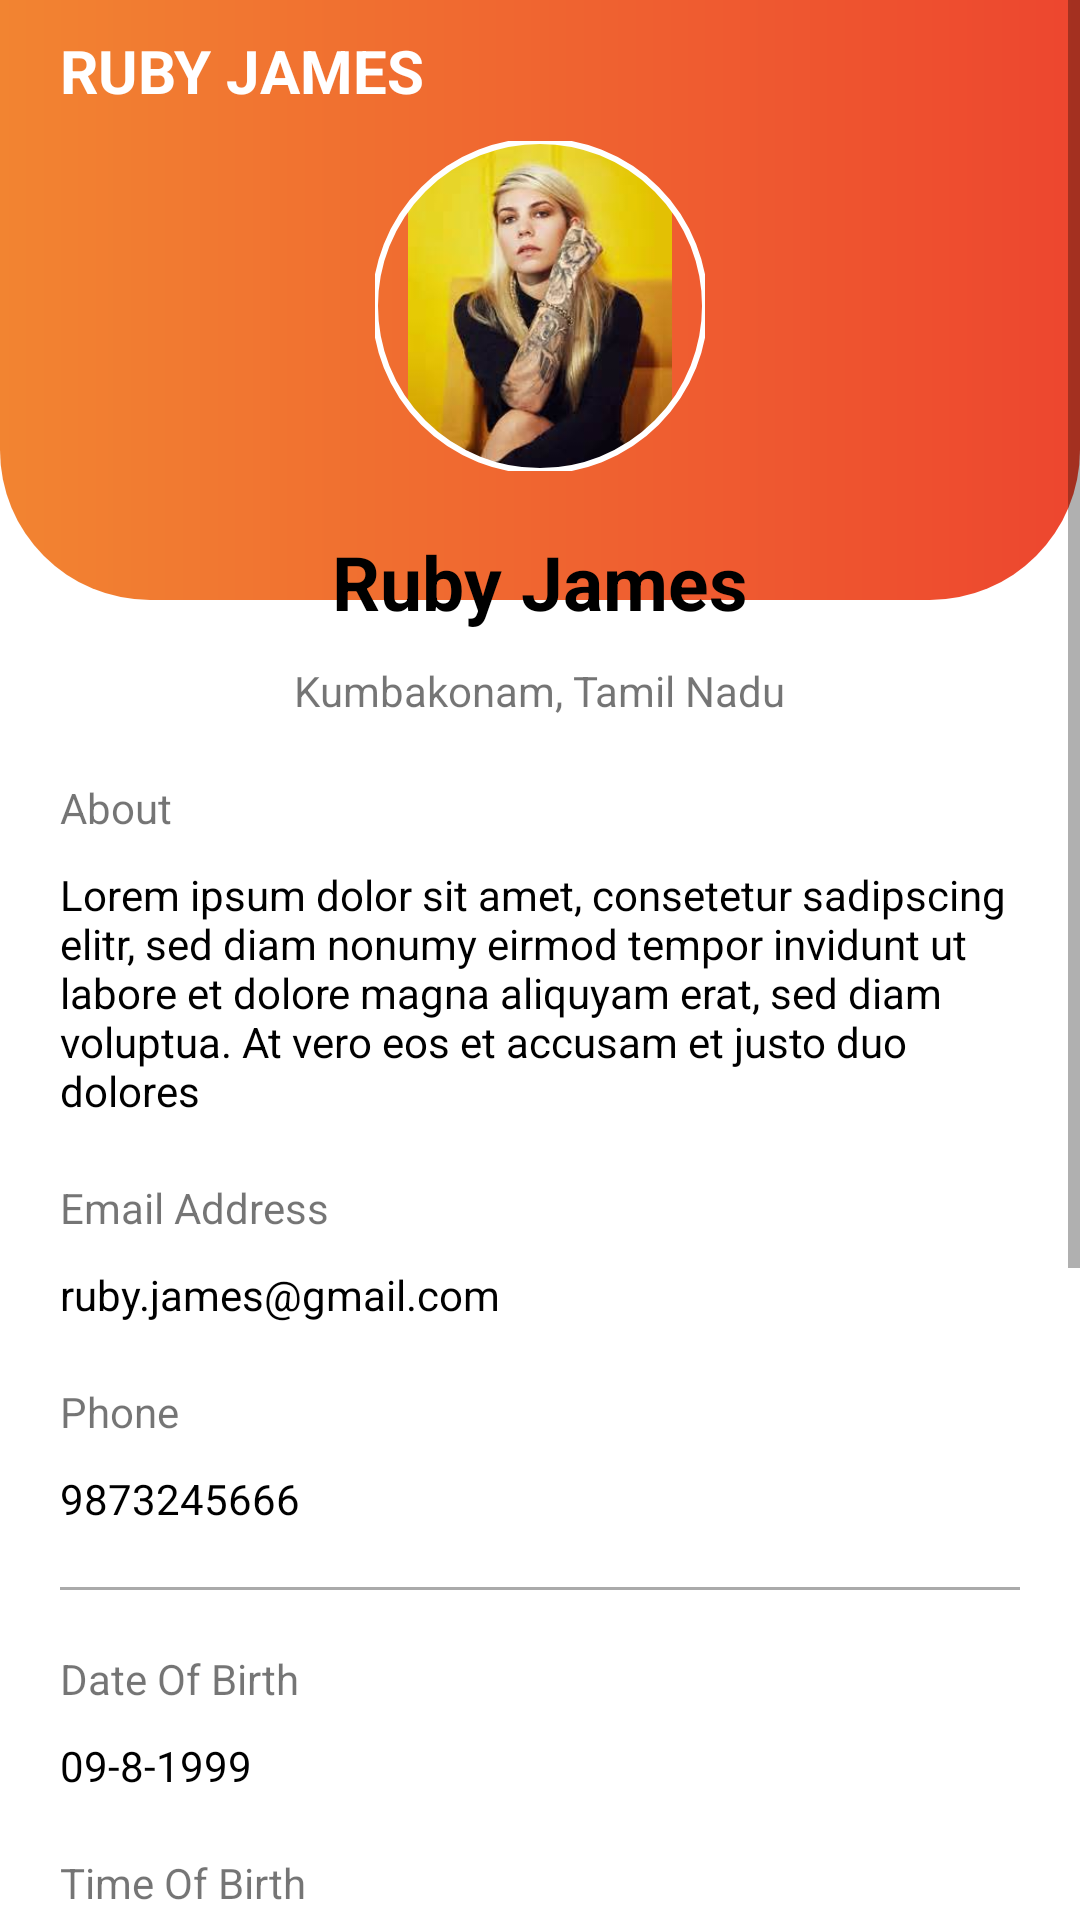

This screen was rendered from an Android layout file. Write that file and the resources it references.
<!-- AndroidManifest.xml: application theme Theme.AstroTwins -->
<!-- res/layout/fragment_match_profile.xml -->
<?xml version="1.0" encoding="utf-8"?>
<FrameLayout xmlns:android="http://schemas.android.com/apk/res/android"
    xmlns:tools="http://schemas.android.com/tools"
    android:layout_width="match_parent"
    android:layout_height="match_parent"
    xmlns:app="http://schemas.android.com/apk/res-auto"
    tools:context=".MatchProfileFragment">

    <View
        android:layout_width="match_parent"
        android:layout_height="200dp"
        android:background="@drawable/registerbg"/>
    <ScrollView
        android:layout_width="match_parent"
        android:layout_height="match_parent">
        <RelativeLayout
            android:layout_width="match_parent"
            android:layout_height="match_parent">
            <RelativeLayout
                android:id="@+id/topPanel"
                android:layout_width="match_parent"
                android:layout_height="wrap_content"
                android:layout_margin="10dp">
                <ImageView
                    android:id="@+id/back"
                    android:layout_width="wrap_content"
                    android:layout_height="wrap_content"
                    android:src="@drawable/backbutton"
                    android:layout_marginEnd="10dp"/>
                <TextView
                    android:id="@+id/title"
                    android:layout_width="wrap_content"
                    android:layout_height="wrap_content"
                    android:text="RUBY JAMES"
                    android:textSize="20sp"
                    android:textColor="@color/white"
                    android:textStyle="bold"
                    android:layout_toEndOf="@id/back"/>
            </RelativeLayout>

            <RelativeLayout
                android:layout_below="@id/topPanel"
                android:layout_width="match_parent"
                android:layout_height="match_parent"
                android:layout_marginStart="10dp"
                android:layout_marginEnd="10dp"
                android:layout_marginTop="50dp"
                android:padding="10dp"
                android:background="@drawable/registerboxbg">

                <TextView
                    android:id="@+id/name"
                    android:layout_width="wrap_content"
                    android:layout_height="wrap_content"
                    android:text="Ruby James"
                    android:textStyle="bold"
                    android:textSize="25sp"
                    android:textColor="@color/black"
                    android:layout_centerHorizontal="true"
                    android:layout_marginTop="70dp"/>
                <TextView
                    android:id="@+id/place"
                    android:layout_width="wrap_content"
                    android:layout_height="wrap_content"
                    android:text="Kumbakonam, Tamil Nadu"
                    android:layout_below="@+id/name"
                    android:layout_centerHorizontal="true"
                    android:layout_marginTop="10dp"/>
                <TextView
                    android:id="@+id/abouttitle"
                    android:layout_width="wrap_content"
                    android:layout_height="wrap_content"
                    android:layout_below="@id/place"
                    android:layout_marginTop="20dp"
                    android:text="About"/>
                <TextView
                    android:id="@+id/abouttext"
                    android:layout_below="@id/abouttitle"
                    android:layout_width="wrap_content"
                    android:layout_height="wrap_content"
                    android:layout_marginTop="10dp"
                    android:text="@string/placeholder_text"
                    android:textColor="@color/black"/>
                <TextView
                    android:id="@+id/emailtitle"
                    android:layout_width="wrap_content"
                    android:layout_height="wrap_content"
                    android:layout_below="@id/abouttext"
                    android:layout_marginTop="20dp"
                    android:text="Email Address" />
                <TextView
                    android:id="@+id/emailtext"
                    android:layout_below="@id/emailtitle"
                    android:layout_width="wrap_content"
                    android:layout_height="wrap_content"
                    android:layout_marginTop="10dp"
                    android:text="ruby.james@gmail.com"
                    android:textColor="@color/black"/>
                <TextView
                    android:id="@+id/phonetitle"
                    android:layout_width="wrap_content"
                    android:layout_height="wrap_content"
                    android:layout_below="@id/emailtext"
                    android:layout_marginTop="20dp"
                    android:text="Phone" />
                <TextView
                    android:id="@+id/phonetext"
                    android:layout_below="@id/phonetitle"
                    android:layout_width="wrap_content"
                    android:layout_height="wrap_content"
                    android:layout_marginTop="10dp"
                    android:text="9873245666"
                    android:textColor="@color/black"/>
                <View
                    android:id="@+id/div1"
                    android:layout_width="match_parent"
                    android:layout_height="1dp"
                    android:layout_marginTop="20dp"
                    android:layout_marginBottom="20dp"
                    android:background="@android:color/darker_gray"
                    android:layout_below="@id/phonetext"/>
                <TextView
                    android:id="@+id/dobtitle"
                    android:layout_width="wrap_content"
                    android:layout_height="wrap_content"
                    android:layout_below="@id/div1"
                    android:text="Date Of Birth"/>
                <TextView
                    android:id="@+id/dobtext"
                    android:layout_below="@id/dobtitle"
                    android:layout_width="wrap_content"
                    android:layout_height="wrap_content"
                    android:layout_marginTop="10dp"
                    android:text="09-8-1999"
                    android:textColor="@color/black"/>
                <TextView
                    android:id="@+id/timetitle"
                    android:layout_width="wrap_content"
                    android:layout_height="wrap_content"
                    android:layout_below="@id/dobtext"
                    android:layout_marginTop="20dp"
                    android:text="Time Of Birth" />
                <TextView
                    android:id="@+id/timetext"
                    android:layout_below="@id/timetitle"
                    android:layout_width="wrap_content"
                    android:layout_height="wrap_content"
                    android:layout_marginTop="10dp"
                    android:text="9:00 AM"
                    android:textColor="@color/black"/>
                <TextView
                    android:id="@+id/placetitle"
                    android:layout_width="wrap_content"
                    android:layout_height="wrap_content"
                    android:layout_below="@id/timetext"
                    android:layout_marginTop="20dp"
                    android:text="Place Of Birth" />
                <TextView
                    android:id="@+id/placetext"
                    android:layout_below="@id/placetitle"
                    android:layout_width="wrap_content"
                    android:layout_height="wrap_content"
                    android:layout_marginTop="10dp"
                    android:text="Coimbatore,Tamil Nadu,India"
                    android:textColor="@color/black"/>
                <View
                    android:id="@+id/div2"
                    android:layout_width="match_parent"
                    android:layout_height="1dp"
                    android:layout_marginTop="20dp"
                    android:layout_marginBottom="20dp"
                    android:background="@android:color/darker_gray"
                    android:layout_below="@id/placetext"/>
                <TextView
                    android:id="@+id/astrotitle"
                    android:layout_width="wrap_content"
                    android:layout_height="wrap_content"
                    android:layout_below="@id/div2"
                    android:text="Time Of Birth" />
                <TextView
                    android:id="@+id/astrotext"
                    android:layout_below="@id/astrotitle"
                    android:layout_width="wrap_content"
                    android:layout_height="wrap_content"
                    android:layout_marginTop="10dp"
                    android:text="9:00 AM"
                    android:textColor="@color/black"/>
                <TextView
                    android:id="@+id/sextitle"
                    android:layout_width="wrap_content"
                    android:layout_height="wrap_content"
                    android:layout_below="@id/astrotext"
                    android:layout_marginTop="20dp"
                    android:text="My Astro" />
                <TextView
                    android:id="@+id/sextext"
                    android:layout_below="@id/sextitle"
                    android:layout_width="wrap_content"
                    android:layout_height="wrap_content"
                    android:layout_marginTop="10dp"
                    android:text="Capricorn"
                    android:textColor="@color/black"/>
                <androidx.appcompat.widget.AppCompatButton
                    android:id="@+id/connect"
                    android:layout_width="250dp"
                    android:layout_height="wrap_content"
                    android:layout_below="@id/sextext"
                    android:layout_centerHorizontal="true"
                    android:layout_marginTop="20dp"
                    android:text="Connect"
                    android:textColor="@color/EndColor"
                    android:background="@drawable/buttonbg"
                    android:backgroundTint="@color/EndColor"/>
            </RelativeLayout>

            <com.google.android.material.imageview.ShapeableImageView
                android:id="@+id/profile_image"
                android:layout_width="110dp"
                android:layout_height="110dp"
                android:layout_below="@id/topPanel"
                android:layout_centerHorizontal="true"
                android:src="@drawable/pfp"
                app:shapeAppearanceOverlay="@style/Round"
                app:strokeWidth="2dp"
                app:strokeColor="@color/white"/>
        </RelativeLayout>
    </ScrollView>


</FrameLayout>
<!-- resources referenced by this layout -->
<resources>
  <color name="EndColor">#ED462F</color>
  <color name="black">#FF000000</color>
  <color name="white">#FFFFFFFF</color>
  <!-- drawable buttonbg (drawable) -->
  <?xml version="1.0" encoding="utf-8"?>
  <shape xmlns:android="http://schemas.android.com/apk/res/android">
      <solid
          android:color="@color/Transparent"/>
      <corners
          android:radius="40dp"/>
      <stroke
          android:color="@color/white"
          android:width="1dp"/>
  </shape>
  <!-- drawable pfp: jpg bitmap (drawable, 9174 bytes) -->
  <!-- drawable registerbg (drawable) -->
  <?xml version="1.0" encoding="utf-8"?>
  <shape xmlns:android="http://schemas.android.com/apk/res/android">
      <gradient
          android:startColor="#ED462F"
          android:endColor="#F28431"
          android:type="linear"
          android:angle="180"/>
      <corners
          android:bottomLeftRadius="50dp"
          android:bottomRightRadius="50dp"/>
  </shape>
  <string name="placeholder_text">Lorem ipsum dolor sit amet, consetetur sadipscing elitr, sed diam nonumy eirmod tempor invidunt ut labore et dolore magna aliquyam erat, sed diam voluptua. At vero eos et accusam et justo duo dolores</string>
  <style name="Round">
          <item name="cornerSize">50%</item>
          <item name="cornerFamily">rounded</item>
      </style>
  <style name="Theme.AstroTwins" parent="Theme.MaterialComponents.DayNight.NoActionBar">
          
          <item name="colorPrimary">@color/purple_500</item>
          <item name="colorPrimaryVariant">@color/purple_700</item>
          <item name="colorOnPrimary">@color/white</item>
          
          <item name="colorSecondary">@color/teal_200</item>
          <item name="colorSecondaryVariant">@color/teal_700</item>
          <item name="colorOnSecondary">@color/black</item>
          
          <item name="android:statusBarColor" tools:targetApi="l">@android:color/darker_gray</item>
          
      </style>
  <color name="Transparent">#00000000</color>
  <color name="purple_500">#FF6200EE</color>
  <color name="purple_700">#FF3700B3</color>
  <color name="teal_200">#FF03DAC5</color>
  <color name="teal_700">#FF018786</color>
</resources>
